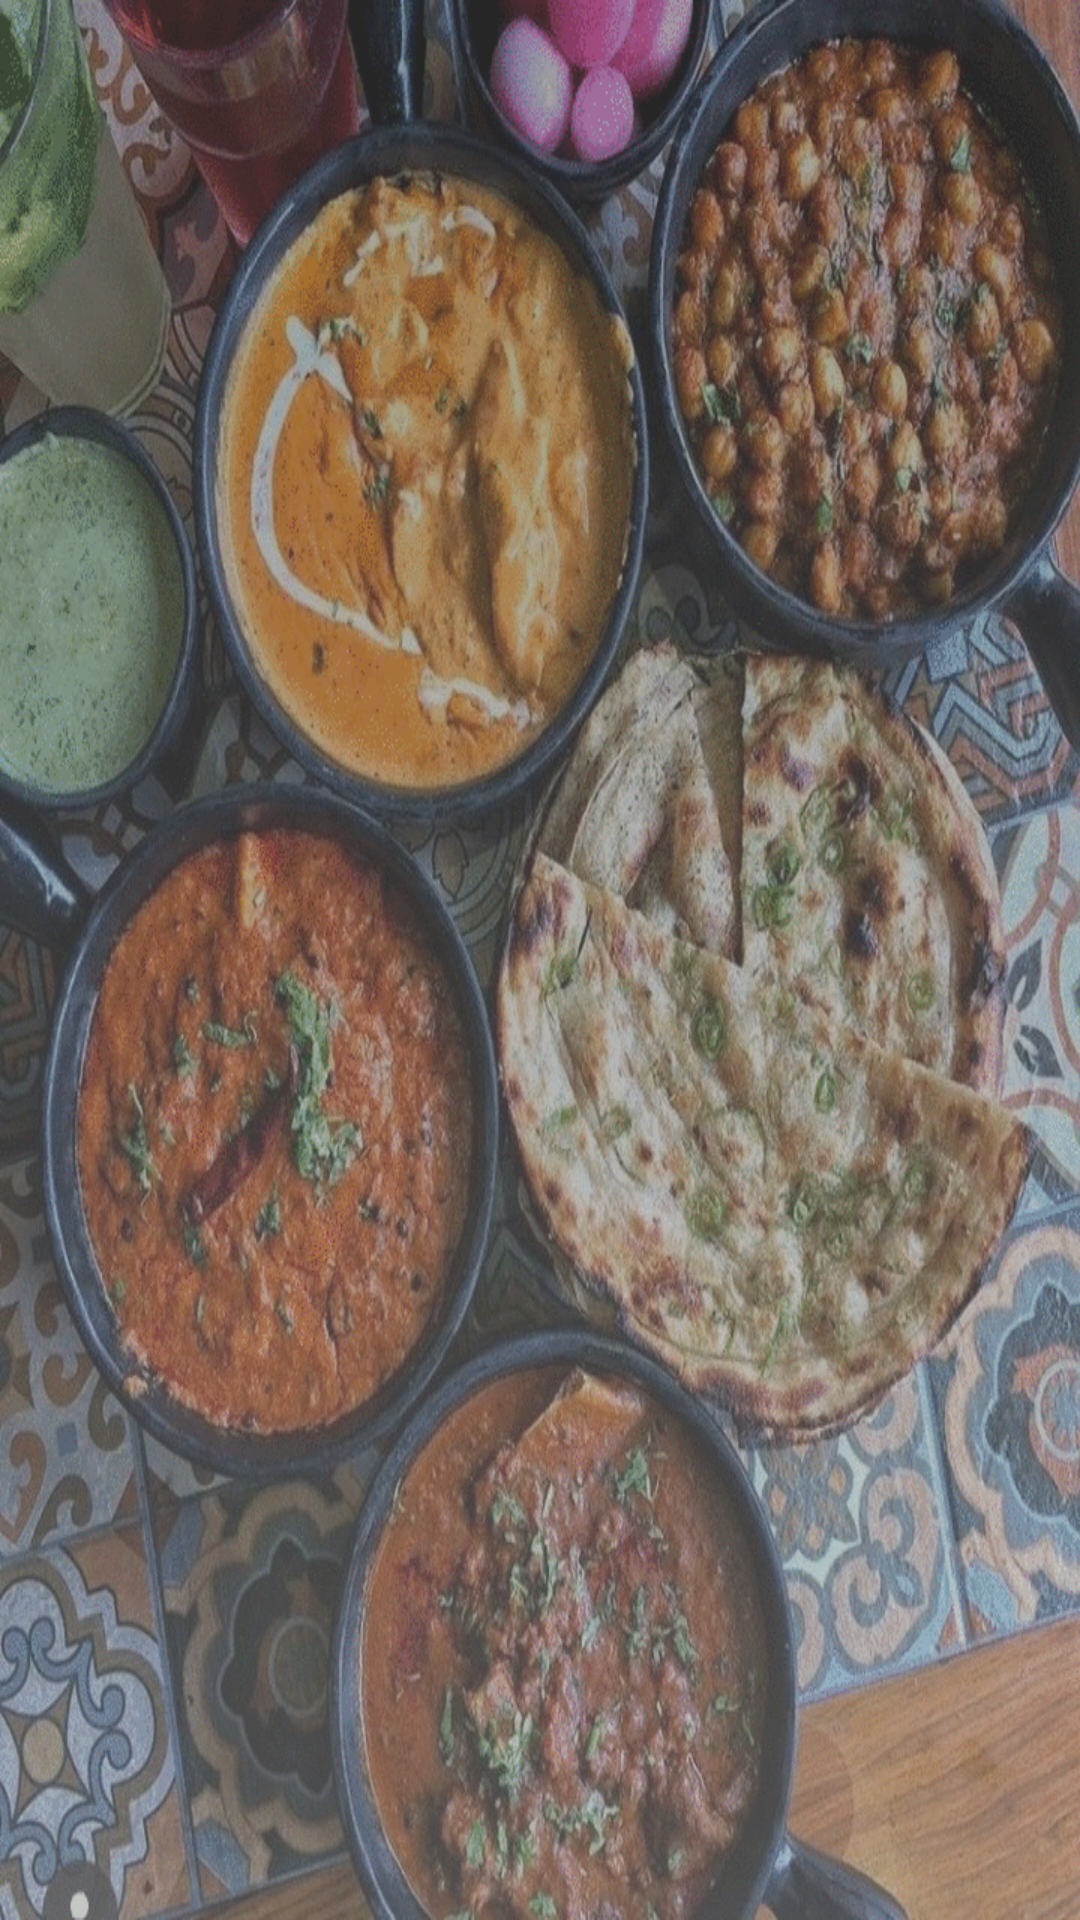

Reconstruct the res/layout file that produces this screen, plus the resources it refers to.
<!-- AndroidManifest.xml: application theme AppTheme -->
<!-- res/layout/activity_splash.xml -->
<?xml version="1.0" encoding="utf-8"?>
<RelativeLayout xmlns:android="http://schemas.android.com/apk/res/android"
    xmlns:app="http://schemas.android.com/apk/res-auto"
    xmlns:tools="http://schemas.android.com/tools"
    android:layout_width="match_parent"
    android:layout_height="match_parent"
    android:background="@drawable/sspp">


   
</RelativeLayout>
<!-- resources referenced by this layout -->
<resources>
  <!-- drawable sspp: gif bitmap (drawable, 518807 bytes) -->
  <style name="AppTheme" parent="Theme.AppCompat.Light.NoActionBar">
          
          <item name="colorPrimary">@color/colorPrimary</item>
          <item name="colorPrimaryDark">@color/colorPrimaryDark</item>
          <item name="colorAccent">@color/colorAccent</item>
      </style>
  <color name="colorPrimary">#6200EE</color>
  <color name="colorPrimaryDark">#50000000</color>
  <color name="colorAccent">#03DAC5</color>
</resources>
